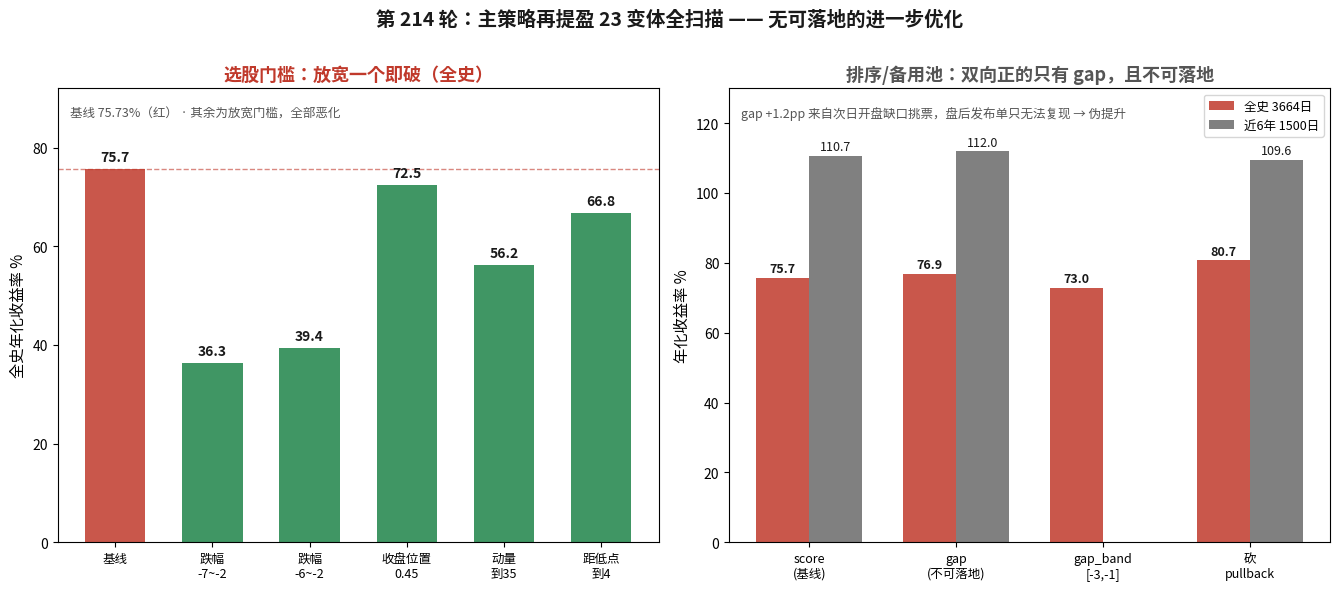

This chart was generated by the following Python code: (Note: this script raises an exception after producing the figure.)
# -*- coding: utf-8 -*-
"""第 214 轮配图: 左=选股门槛放宽(全部恶化); 右=排序/备用池消融(唯一双向正是不可落地的gap)。
"""
from __future__ import annotations

import matplotlib
matplotlib.use("Agg")
import matplotlib.pyplot as plt
from matplotlib import font_manager
import numpy as np

for fp in ["/usr/share/fonts/opentype/noto/NotoSansCJK-Regular.ttc",
           "/usr/share/fonts/opentype/noto/NotoSerifCJK-Regular.ttc"]:
    try:
        font_manager.fontManager.addfont(fp)
    except Exception:
        pass
plt.rcParams["font.sans-serif"] = ["Noto Sans CJK JP", "Noto Serif CJK JP", "DejaVu Sans"]
plt.rcParams["axes.unicode_minus"] = False

RED = "#c0392b"
GREEN = "#1e8449"
GRAY = "#555555"

fig, (ax1, ax2) = plt.subplots(1, 2, figsize=(13.5, 5.8))

# ---- 左: 选股门槛放宽(全史年化) ----
labels1 = ["基线", "跌幅\n-7~-2", "跌幅\n-6~-2", "收盘位置\n0.45", "动量\n到35", "距低点\n到4"]
vals1 = [75.73, 36.34, 39.41, 72.49, 56.20, 66.77]
colors1 = [RED] + [GREEN] * (len(vals1) - 1)
bars = ax1.bar(labels1, vals1, color=colors1, alpha=0.85, width=0.62)
ax1.axhline(75.73, color=RED, lw=1, ls="--", alpha=0.6)
ax1.set_ylabel("全史年化收益率 %", fontsize=11)
ax1.set_title("选股门槛：放宽一个即破（全史）", fontsize=13, fontweight="bold", color=RED)
ax1.set_ylim(0, 92)
for b, v in zip(bars, vals1):
    ax1.text(b.get_x() + b.get_width() / 2, v + 1.5, f"{v:.1f}",
             ha="center", fontsize=10, fontweight="bold", color="#1a1a1a")
ax1.text(0.02, 0.96, "基线 75.73%（红） · 其余为放宽门槛，全部恶化",
         transform=ax1.transAxes, fontsize=9, color=GRAY, va="top")
ax1.tick_params(axis="x", labelsize=9)

# ---- 右: 排序 / 备用池消融(全史年化 vs 近6年) ----
labels2 = ["score\n(基线)", "gap\n(不可落地)", "gap_band\n[-3,-1]", "砍\npullback"]
full = [75.73, 76.93, 72.95, 80.72]
recent = [110.71, 112.02, None, 109.58]
x = np.arange(len(labels2))
w = 0.36
b1 = ax2.bar(x - w / 2, full, w, label="全史 3664日", color=RED, alpha=0.85)
b2 = ax2.bar(x + w / 2, [v if v else 0 for v in recent], w, label="近6年 1500日", color=GRAY, alpha=0.75)
ax2.set_xticks(x)
ax2.set_xticklabels(labels2, fontsize=9)
ax2.set_ylabel("年化收益率 %", fontsize=11)
ax2.set_title("排序/备用池：双向正的只有 gap，且不可落地", fontsize=13, fontweight="bold", color=GRAY)
ax2.legend(fontsize=9, loc="upper right")
ax2.set_ylim(0, 130)
for b, v in zip(b1, full):
    ax2.text(b.get_x() + b.get_width() / 2, v + 1.5, f"{v:.1f}",
             ha="center", fontsize=9, fontweight="bold", color="#1a1a1a")
for b, v in zip(b2, recent):
    if v is not None:
        ax2.text(b.get_x() + b.get_width() / 2, v + 1.5, f"{v:.1f}",
                 ha="center", fontsize=9, color="#1a1a1a")
ax2.text(0.02, 0.96, "gap +1.2pp 来自次日开盘缺口挑票，盘后发布单只无法复现 → 伪提升",
         transform=ax2.transAxes, fontsize=9, color=GRAY, va="top")

fig.suptitle("第 214 轮：主策略再提盈 23 变体全扫描 —— 无可落地的进一步优化",
             fontsize=14, fontweight="bold", color="#1a1a1a", y=1.01)
fig.tight_layout()
out = "/workspace/第214轮_主策略再提盈的扫描判决.png"
fig.savefig(out, dpi=110, bbox_inches="tight", facecolor="white")
print("saved", out)
